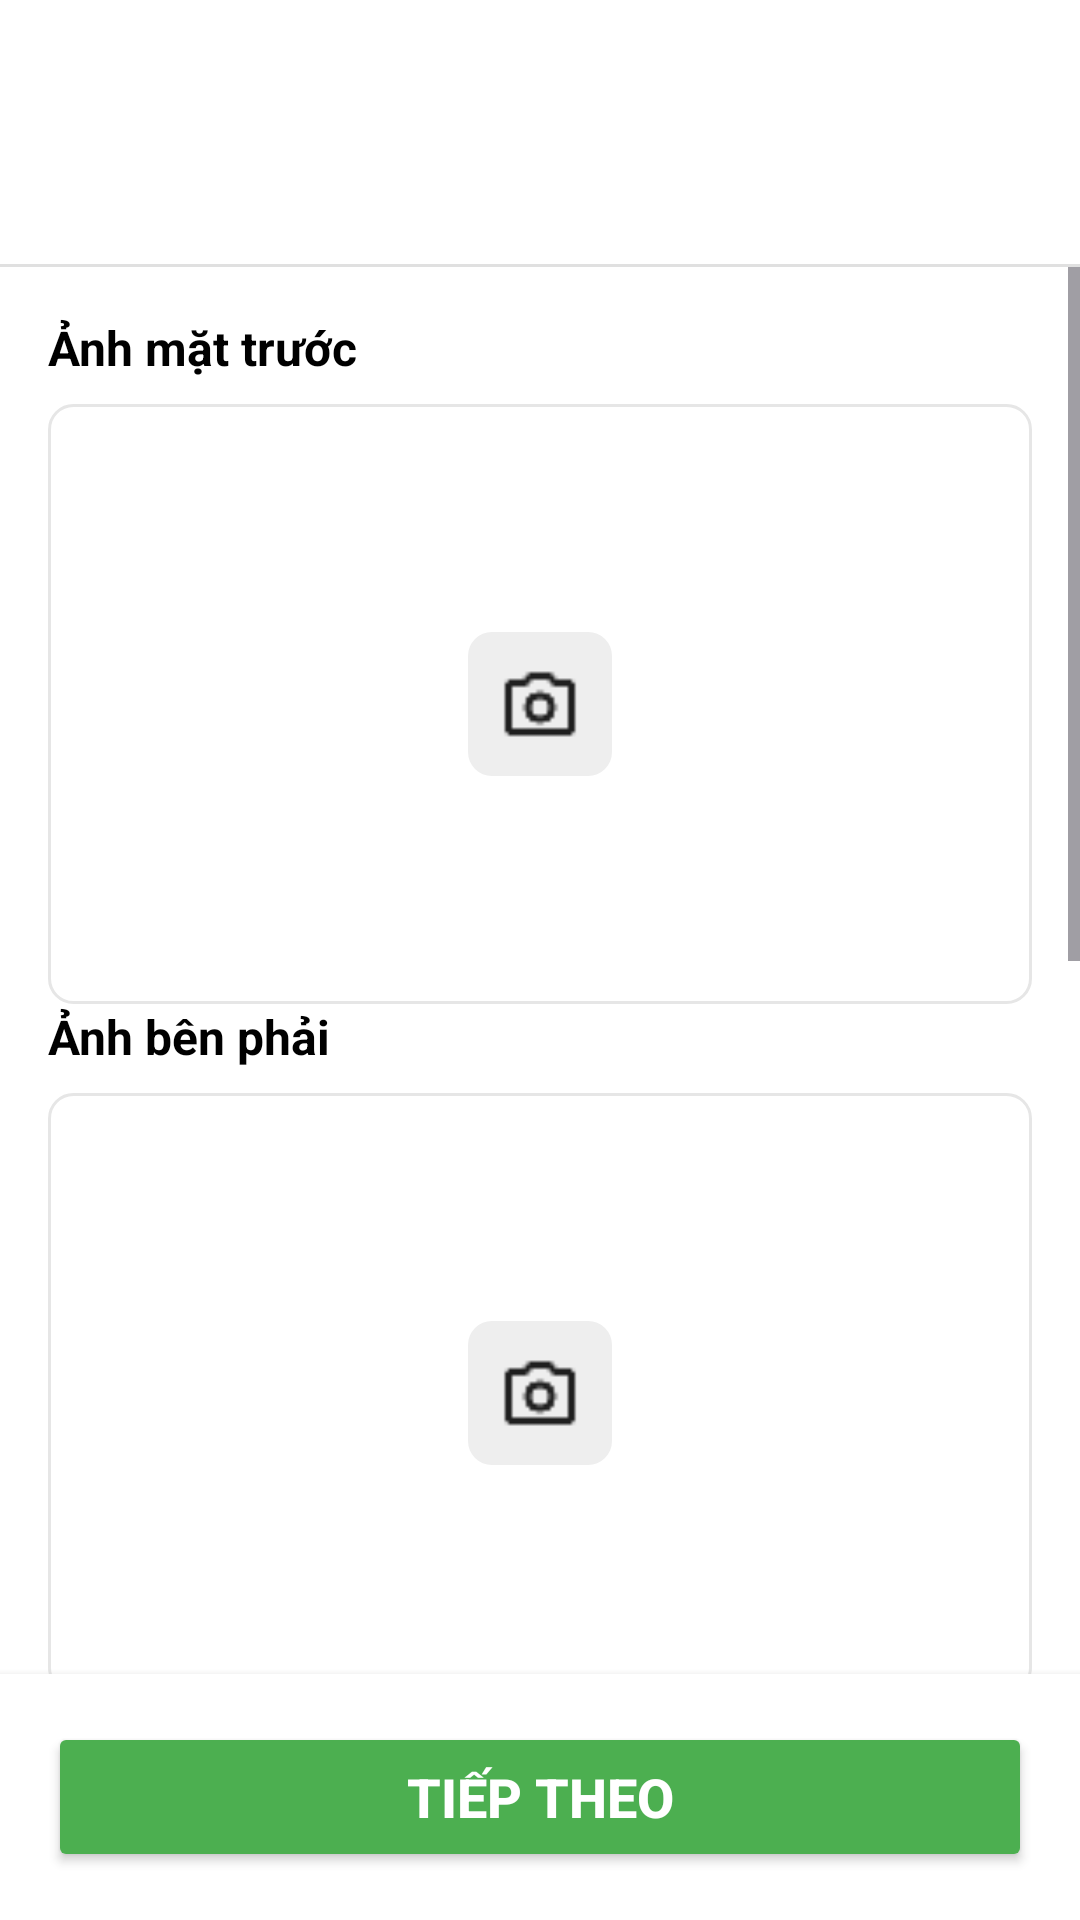

This screen was rendered from an Android layout file. Write that file and the resources it references.
<!-- AndroidManifest.xml: application theme Theme.AppThueXe -->
<!-- res/layout/fragment_register_vehicle_step2.xml -->
<?xml version="1.0" encoding="utf-8"?>
<androidx.constraintlayout.widget.ConstraintLayout
    xmlns:android="http://schemas.android.com/apk/res/android"
    xmlns:app="http://schemas.android.com/apk/res-auto"
    xmlns:tools="http://schemas.android.com/tools"
    android:layout_width="match_parent"
    android:layout_height="match_parent"
    android:background="@color/white"
    tools:context=".RegisterVehicleStep2Fragment">

    <com.google.android.material.appbar.MaterialToolbar
        android:id="@+id/toolbar_step2"
        android:layout_width="0dp"
        android:layout_height="wrap_content"
        android:background="@color/white"
        android:minHeight="?attr/actionBarSize"
        android:title="Hình ảnh xe"
        app:titleCentered="true"
        android:titleTextColor="@android:color/black"
        app:navigationIcon="@drawable/ic_arrow_back"
        app:layout_constraintStart_toStartOf="parent"
        app:layout_constraintEnd_toEndOf="parent"
        app:layout_constraintTop_toTopOf="parent"/>

    
    <LinearLayout
        android:id="@+id/stepper"
        android:layout_width="0dp"
        android:layout_height="wrap_content"
        android:orientation="horizontal"
        android:paddingTop="12dp"
        android:paddingBottom="12dp"
        app:layout_constraintTop_toBottomOf="@id/toolbar_step2"
        app:layout_constraintStart_toStartOf="parent"
        app:layout_constraintEnd_toEndOf="parent"/>

    <View
        android:id="@+id/divider"
        android:layout_width="0dp"
        android:layout_height="1dp"
        android:background="#E0E0E0"
        app:layout_constraintTop_toBottomOf="@id/stepper"
        app:layout_constraintStart_toStartOf="parent"
        app:layout_constraintEnd_toEndOf="parent"/>

    <ScrollView
        android:layout_width="0dp"
        android:layout_height="0dp"
        app:layout_constraintTop_toBottomOf="@id/divider"
        app:layout_constraintBottom_toTopOf="@id/bottom_action_bar"
        app:layout_constraintStart_toStartOf="parent"
        app:layout_constraintEnd_toEndOf="parent">

        <LinearLayout
            android:orientation="vertical"
            android:padding="16dp"
            android:layout_width="match_parent"
            android:layout_height="wrap_content">

            
            <include
                android:id="@+id/card_main_photo"
                layout="@layout/card_large_image_capture" />

            
            <include
                android:id="@+id/card_right_photo"
                layout="@layout/card_right_photo" />

            
            <include
                android:id="@+id/card_left_photo"
                layout="@layout/card_left_photo" />

            
            <include
                android:id="@+id/card_back_photo"
                layout="@layout/card_back_photo" />

        </LinearLayout>
    </ScrollView>

    
    <LinearLayout
        android:id="@+id/bottom_action_bar"
        android:layout_width="0dp"
        android:layout_height="wrap_content"
        android:background="@color/white"
        android:padding="16dp"
        android:elevation="4dp"
        app:layout_constraintBottom_toBottomOf="parent"
        app:layout_constraintStart_toStartOf="parent"
        app:layout_constraintEnd_toEndOf="parent">

        <Button
            android:id="@+id/btn_continue_step2"
            android:layout_width="match_parent"
            android:layout_height="50dp"
            android:text="Tiếp theo"
            android:textColor="@color/white"
            android:textSize="18sp"
            android:backgroundTint="#4CAF50"
            android:textStyle="bold" />
    </LinearLayout>

</androidx.constraintlayout.widget.ConstraintLayout>
<!-- res/layout/card_large_image_capture.xml (included above) -->
<?xml version="1.0" encoding="utf-8"?>
<LinearLayout xmlns:android="http://schemas.android.com/apk/res/android"
    android:orientation="vertical"
    android:layout_width="match_parent"
    android:layout_height="wrap_content">

    <TextView
        android:layout_width="wrap_content"
        android:layout_height="wrap_content"
        android:text="Ảnh mặt trước"
        android:textSize="16sp"
        android:textStyle="bold"
        android:textColor="@android:color/black"
        android:layout_marginBottom="8dp" />

    <FrameLayout
        android:layout_width="match_parent"
        android:layout_height="200dp"
        android:background="@drawable/bg_card_white">

        <ImageView
            android:id="@+id/imgPreview"
            android:layout_width="match_parent"
            android:layout_height="match_parent"
            android:scaleType="centerCrop"
             />

        <ImageView
            android:id="@+id/iconCamera"
            android:layout_width="48dp"
            android:layout_height="48dp"
            android:layout_gravity="center"
            android:padding="10dp"
            android:background="@drawable/bg_edittext"
            android:src="@drawable/camera" />

    </FrameLayout>

</LinearLayout>
<!-- res/layout/card_right_photo.xml (included above) -->
<?xml version="1.0" encoding="utf-8"?>
<LinearLayout xmlns:android="http://schemas.android.com/apk/res/android"
    android:orientation="vertical"
    android:layout_width="match_parent"
    android:layout_height="wrap_content">

    <TextView
        android:layout_width="wrap_content"
        android:layout_height="wrap_content"
        android:text="Ảnh bên phải"
        android:textSize="16sp"
        android:textStyle="bold"
        android:textColor="@android:color/black"
        android:layout_marginBottom="8dp" />

    <FrameLayout
        android:layout_width="match_parent"
        android:layout_height="200dp"
        android:background="@drawable/bg_card_white">

        <ImageView
            android:id="@+id/imgPreview"
            android:layout_width="match_parent"
            android:layout_height="match_parent"
            android:scaleType="centerCrop"
             />

        <ImageView
            android:id="@+id/iconCamera"
            android:layout_width="48dp"
            android:layout_height="48dp"
            android:layout_gravity="center"
            android:padding="10dp"
            android:background="@drawable/bg_edittext"
            android:src="@drawable/camera" />

    </FrameLayout>

</LinearLayout>
<!-- res/layout/card_left_photo.xml (included above) -->
<?xml version="1.0" encoding="utf-8"?>
<LinearLayout xmlns:android="http://schemas.android.com/apk/res/android"
    android:orientation="vertical"
    android:layout_width="match_parent"
    android:layout_height="wrap_content">

    <TextView
        android:layout_width="wrap_content"
        android:layout_height="wrap_content"
        android:text="Ảnh bên trái"
        android:textSize="16sp"
        android:textStyle="bold"
        android:textColor="@android:color/black"
        android:layout_marginBottom="8dp" />

    <FrameLayout
        android:layout_width="match_parent"
        android:layout_height="200dp"
        android:background="@drawable/bg_card_white">

        <ImageView
            android:id="@+id/imgPreview"
            android:layout_width="match_parent"
            android:layout_height="match_parent"
            android:scaleType="centerCrop"
           />

        <ImageView
            android:id="@+id/iconCamera"
            android:layout_width="48dp"
            android:layout_height="48dp"
            android:layout_gravity="center"
            android:padding="10dp"
            android:background="@drawable/bg_edittext"
            android:src="@drawable/camera" />

    </FrameLayout>

</LinearLayout>
<!-- res/layout/card_back_photo.xml (included above) -->
<?xml version="1.0" encoding="utf-8"?>
<LinearLayout xmlns:android="http://schemas.android.com/apk/res/android"
    android:orientation="vertical"
    android:layout_width="match_parent"
    android:layout_height="wrap_content">

    <TextView
        android:layout_width="wrap_content"
        android:layout_height="wrap_content"
        android:text="Ảnh phía sau"
        android:textSize="16sp"
        android:textStyle="bold"
        android:textColor="@android:color/black"
        android:layout_marginBottom="8dp" />

    <FrameLayout
        android:layout_width="match_parent"
        android:layout_height="200dp"
        android:background="@drawable/bg_card_white">

        <ImageView
            android:id="@+id/imgPreview"
            android:layout_width="match_parent"
            android:layout_height="match_parent"
            android:scaleType="centerCrop"
             />

        <ImageView
            android:id="@+id/iconCamera"
            android:layout_width="48dp"
            android:layout_height="48dp"
            android:layout_gravity="center"
            android:padding="10dp"
            android:background="@drawable/bg_edittext"
            android:src="@drawable/camera" />

    </FrameLayout>

</LinearLayout>
<!-- resources referenced by this layout -->
<resources>
  <color name="white">#FFFFFFFF</color>
  <!-- drawable bg_card_white (drawable) -->
  <?xml version="1.0" encoding="utf-8"?>
  <shape xmlns:android="http://schemas.android.com/apk/res/android"
      android:shape="rectangle">
      <solid android:color="#FFFFFF" />
      <corners android:radius="8dp" />
      <stroke android:width="1dp" android:color="#E6E6E6" />
  </shape>
  <!-- drawable bg_edittext (drawable) -->
  <?xml version="1.0" encoding="utf-8"?>
  <shape xmlns:android="http://schemas.android.com/apk/res/android">
      <solid android:color="#EEEEEE" /> <corners android:radius="8dp" />
  </shape>
  <!-- drawable camera: png bitmap (drawable, 483 bytes) -->
  <style name="Theme.AppThueXe" parent="Base.Theme.AppThueXe" />
  <style name="Base.Theme.AppThueXe" parent="Theme.Material3.DayNight.NoActionBar">
          
          
      </style>
</resources>
